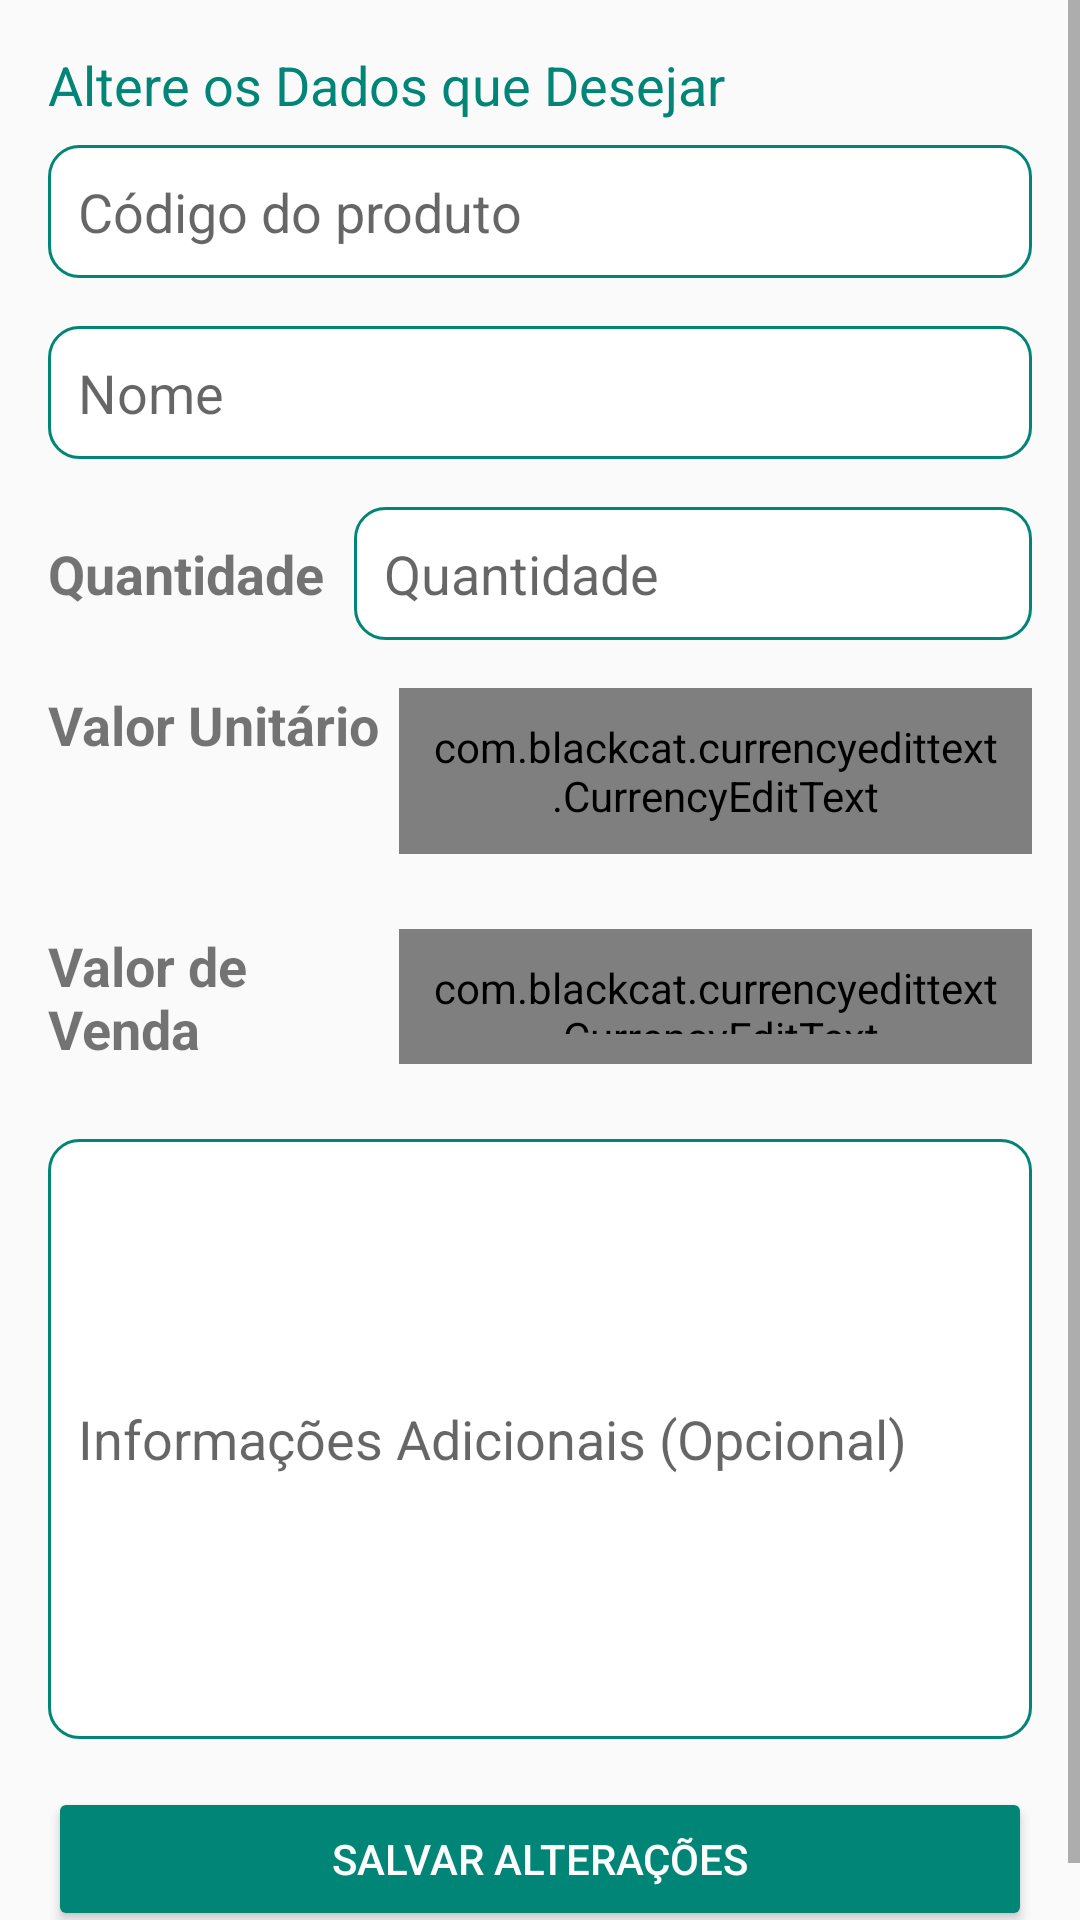

The Android layout XML behind this screen, and the referenced resources:
<!-- AndroidManifest.xml: application theme AppTheme -->
<!-- res/layout/activity_atualizar_produto.xml -->
<?xml version="1.0" encoding="utf-8"?>
<ScrollView
    xmlns:android="http://schemas.android.com/apk/res/android"
    xmlns:app="http://schemas.android.com/apk/res-auto"
    xmlns:tools="http://schemas.android.com/tools"
    android:layout_height="match_parent"
    android:layout_width="match_parent">

    <androidx.appcompat.widget.LinearLayoutCompat

        android:layout_width="match_parent"
        android:layout_height="match_parent"
        android:orientation="vertical"
        android:padding="16dp"
        tools:context=".activity.AtualizarProduto">

        <TextView
            android:layout_width="match_parent"
            android:layout_height="wrap_content"
            android:text="Altere os Dados que Desejar"
            android:textSize="18dp"
            android:textColor="@color/colorPrimary"
            android:layout_marginBottom="8dp"
            />

        <EditText
            android:id="@+id/atualizarCodigoProduto"
            android:layout_width="match_parent"
            android:layout_height="wrap_content"
            android:layout_marginBottom="16dp"
            android:background="@drawable/bg_edit_text"
            android:ems="10"
            android:hint="Código do produto"
            android:inputType="textPersonName"
            android:padding="10dp" />

        <EditText
            android:id="@+id/atualizarNomeProduto"
            android:layout_width="match_parent"
            android:layout_height="wrap_content"
            android:layout_marginBottom="16dp"
            android:background="@drawable/bg_edit_text"
            android:ems="10"
            android:hint="Nome"
            android:inputType="textPersonName"
            android:padding="10dp" />



        <LinearLayout
            android:layout_width="match_parent"
            android:layout_height="wrap_content"
            android:layout_weight="0"
            android:orientation="horizontal">

            <TextView
                android:layout_width="wrap_content"
                android:layout_height="wrap_content"
                android:layout_weight="1"
                android:text="Quantidade"
                android:textSize="18sp"
                android:textStyle="bold" />

            <EditText
                android:id="@+id/atualizarQtdProduto"
                android:layout_width="226dp"
                android:layout_height="wrap_content"
                android:layout_marginBottom="16dp"
                android:background="@drawable/bg_edit_text"
                android:ems="10"
                android:hint="Quantidade"
                android:inputType="number"
                android:padding="10dp" />


        </LinearLayout>


        <LinearLayout
            android:layout_width="match_parent"
            android:layout_height="wrap_content"
            android:layout_weight="0"
            android:orientation="horizontal">

            <TextView
                android:id="@+id/textView3"
                android:layout_width="1dp"
                android:layout_height="wrap_content"
                android:layout_weight="1"
                android:text="Valor Unitário"
                android:textSize="18sp"
                android:textStyle="bold" />

            <com.blackcat.currencyedittext.CurrencyEditText
                android:id="@+id/atualizarValor"
                android:layout_width="95dp"
                android:layout_height="wrap_content"
                android:layout_marginBottom="25dp"
                android:layout_weight="1"
                android:background="@drawable/bg_edit_text"
                android:ems="10"
                android:hint="Valor de Venda"
                android:inputType="textPersonName"
                android:padding="10dp" />
        </LinearLayout>

        <LinearLayout
            android:layout_width="match_parent"
            android:layout_height="70dp"
            android:orientation="horizontal">

            <TextView
                android:id="@+id/textView4"
                android:layout_width="1dp"
                android:layout_height="wrap_content"
                android:layout_weight="1"
                android:text="Valor de Venda"
                android:textSize="18sp"
                android:textStyle="bold" />

            <com.blackcat.currencyedittext.CurrencyEditText
                android:id="@+id/atualizarValVenda"
                android:layout_width="95dp"
                android:layout_height="wrap_content"
                android:layout_marginBottom="25dp"
                android:layout_weight="1"
                android:background="@drawable/bg_edit_text"
                android:ems="10"
                android:hint="Valor de Venda"
                android:inputType="textPersonName"
                android:padding="10dp" />
        </LinearLayout>


        <EditText
            android:id="@+id/atualizarInfoAdicional"
            android:layout_width="match_parent"
            android:layout_height="200dp"
            android:layout_marginBottom="16dp"
            android:background="@drawable/bg_edit_text"
            android:ems="10"
            android:hint="Informações Adicionais (Opcional)"
            android:inputType="textPersonName"
            android:padding="10dp"
            android:textAlignment="viewStart" />


        <Button
            android:id="@+id/buttonAtualizar"
            android:layout_width="match_parent"
            android:layout_height="wrap_content"
            android:onClick="atualizarDadosProduto"
            android:theme="@style/botaoPadrao"
            android:text="Salvar alterações" />


    </androidx.appcompat.widget.LinearLayoutCompat>

</ScrollView>
<!-- resources referenced by this layout -->
<resources>
  <color name="colorPrimary">#008577</color>
  <!-- drawable bg_edit_text (drawable) -->
  <?xml version="1.0" encoding="utf-8"?>
  <shape xmlns:android="http://schemas.android.com/apk/res/android"
      android:shape="rectangle">
      <solid android:color="#ffffff"/>
      <stroke android:width="1dp"
          android:color="@color/colorPrimary"/>
      <corners android:radius="10dp"/>
  
  </shape>
  <style name="botaoPadrao" parent="Theme.AppCompat.Light">
          <item name="colorControlHighlight">#77F10C</item>
          <item name="colorButtonNormal">@color/colorPrimary</item>
          <item name="android:textColor">#FDFDFC</item>
  
  
      </style>
  <style name="AppTheme" parent="Theme.AppCompat.Light.DarkActionBar">
          
          <item name="colorPrimary">@color/colorPrimary</item>
          <item name="colorPrimaryDark">@color/colorPrimaryDark</item>
          <item name="colorAccent">@color/colorAccent</item>
      </style>
  <color name="colorPrimaryDark">#00574B</color>
  <color name="colorAccent">#72CC0A</color>
</resources>
